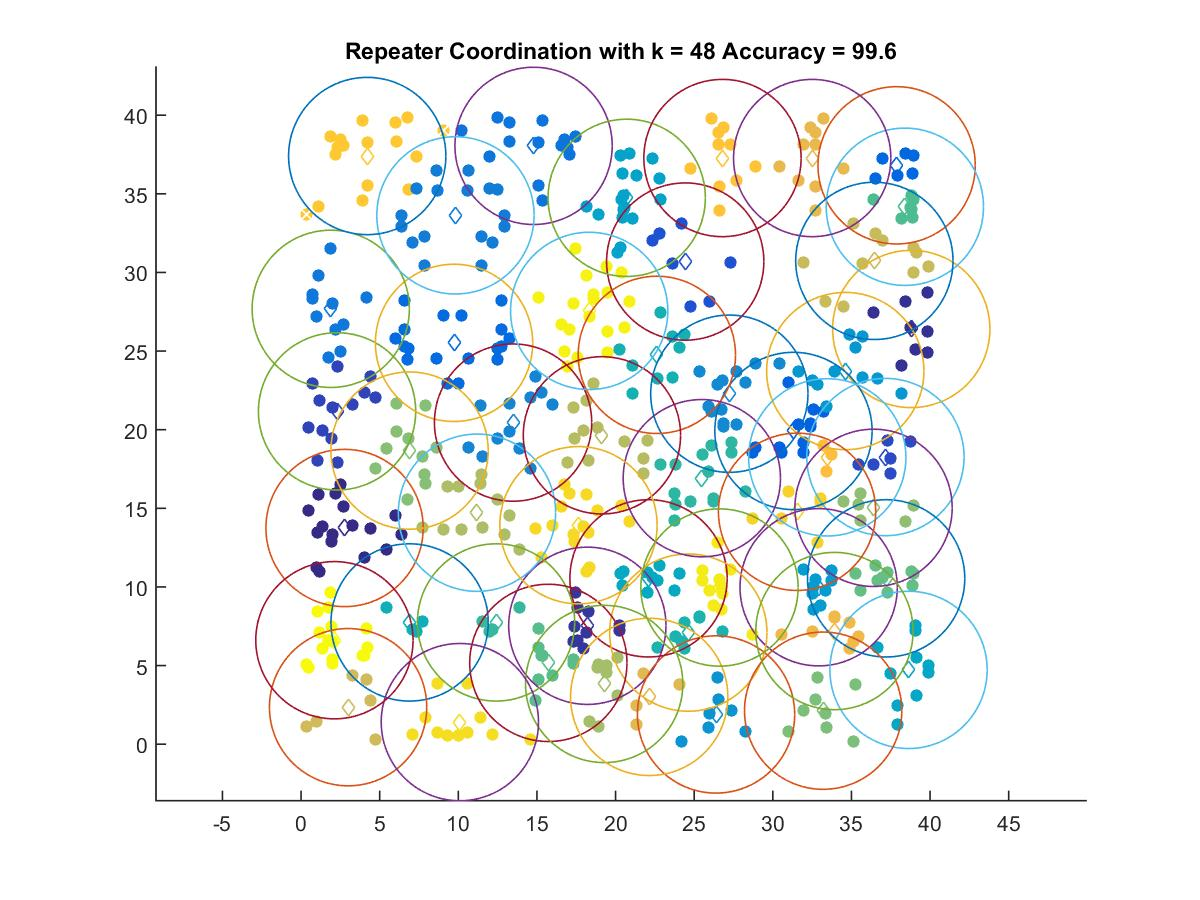

The file beside this chart, header and first rows:
2.7636, 13.749
38.8, 26.4
18.2, 7.531
2.287, 21.16
37.16, 18.26
24.43, 30.69
31.31, 19.92
37.87, 36.81
9.726, 25.52
14.78, 38.05
1.886, 27.69
9.815, 33.63
13.48, 20.45
27.23, 22.29
26.39, 1.891
34.61, 23.73
32.91, 9.981
20.71, 34.74
38.63, 4.726
22.09, 10.55
6.901, 7.743
22.62, 24.76
24.62, 7.096
25.48, 16.92
12.4, 7.743
38.4, 34.18
15.72, 5.171
37.2, 10.55
33.2, 2.131
6.897, 18.67
36.4, 15.03
19.27, 3.832
11.19, 14.72
19.13, 19.64
36.45, 30.74
2.989, 2.354
22.14, 3.009
32.5, 37.28
33.92, 7.197
33.46, 18.24
26.8, 37.28
4.206, 37.4
31.54, 14.78
17.64, 13.93
10.1, 1.404
26.61, 9.964
18.32, 27.55
2.119, 6.612
